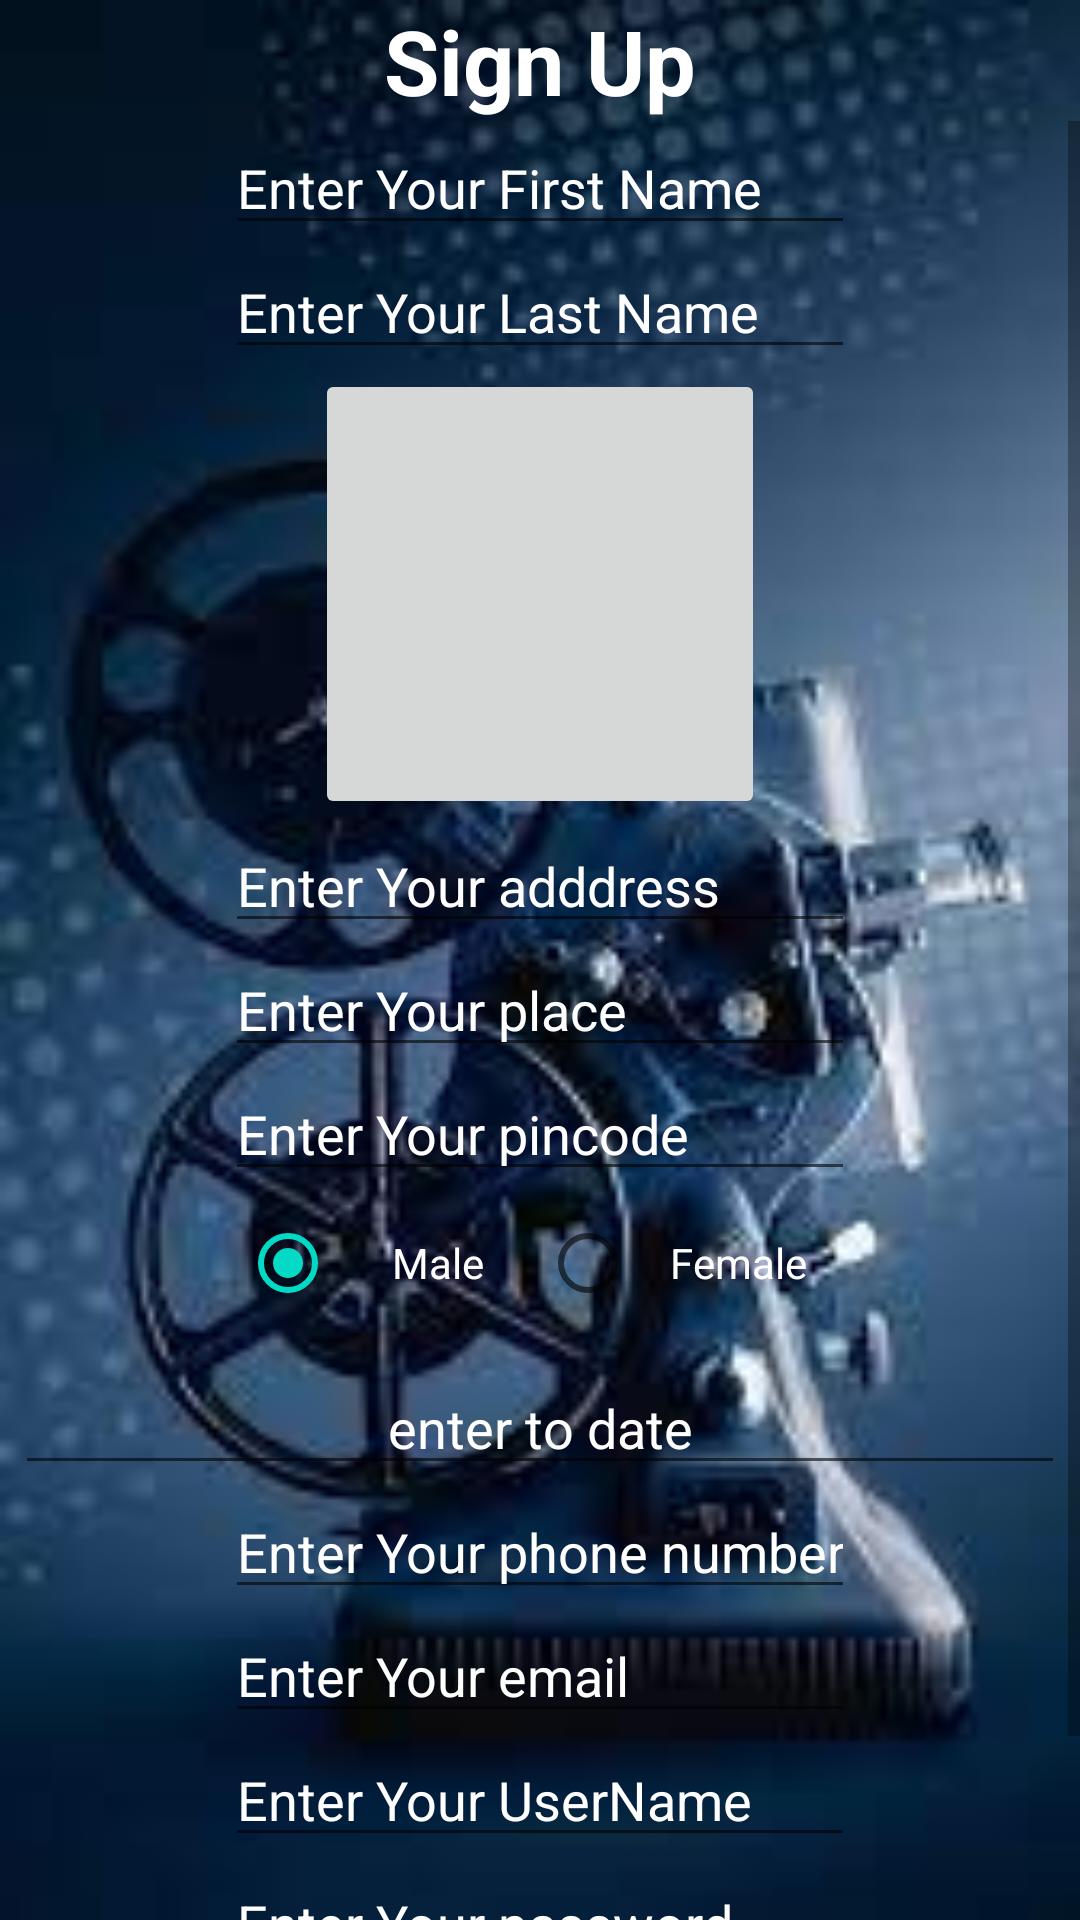

Reconstruct the res/layout file that produces this screen, plus the resources it refers to.
<!-- AndroidManifest.xml: application theme Theme.Filmindustry -->
<!-- res/layout/activity_signuphome.xml -->
<?xml version="1.0" encoding="utf-8"?>
<LinearLayout xmlns:android="http://schemas.android.com/apk/res/android"
    xmlns:app="http://schemas.android.com/apk/res-auto"
    xmlns:tools="http://schemas.android.com/tools"
    android:layout_width="match_parent"
    android:layout_height="match_parent"
    android:gravity="center"
    android:background="@drawable/img"
    android:orientation="vertical"
    tools:context=".Signuphome">

    <TextView
        android:id="@+id/textView3"
        android:layout_width="wrap_content"
        android:layout_height="wrap_content"
        android:text="Sign Up"
        android:textColor="@color/white"
        android:textColorHint="@color/white"
        android:textSize="30dp"
        android:textStyle="bold"
        tools:layout_editor_absoluteX="141dp"
        tools:layout_editor_absoluteY="158dp" />

    <ScrollView
        android:layout_width="match_parent"
        android:layout_height="match_parent">

        <LinearLayout
            android:layout_width="match_parent"
            android:layout_height="wrap_content"
            android:gravity="center"
            android:orientation="vertical" >

            <EditText
                android:id="@+id/firstname"
                android:layout_width="wrap_content"
                android:layout_height="wrap_content"
                android:ems="10"
                android:hint="Enter Your First Name"
                android:inputType="textPersonName"
                android:textColor="@color/white"
                android:textColorHint="@color/white"

                tools:layout_editor_absoluteX="90dp"
                tools:layout_editor_absoluteY="226dp" />

            <EditText
                android:id="@+id/lastname"
                android:layout_width="wrap_content"
                android:layout_height="wrap_content"
                android:ems="10"
                android:hint="Enter Your Last Name"
                android:inputType="textPersonName"
                android:textColor="@color/white"
                android:textColorHint="@color/white"
                tools:layout_editor_absoluteX="90dp"
                tools:layout_editor_absoluteY="324dp" />



            <ImageButton
                android:id="@+id/imageButton"
                android:layout_width="150dp"
                android:layout_height="150dp"
                />


            <EditText
                android:id="@+id/address"
                android:layout_width="wrap_content"
                android:layout_height="wrap_content"
                android:ems="10"
                android:hint="Enter Your adddress"
                android:inputType="textPostalAddress"
                android:textColor="@color/white"
                android:textColorHint="@color/white"

                tools:layout_editor_absoluteX="79dp"
                tools:layout_editor_absoluteY="402dp" />

            <EditText
                android:id="@+id/place"
                android:layout_width="wrap_content"
                android:layout_height="wrap_content"
                android:ems="10"
                android:hint="Enter Your place"
                android:inputType="textPersonName"
                android:textColor="@color/white"
                android:textColorHint="@color/white"

                tools:layout_editor_absoluteX="79dp"
                tools:layout_editor_absoluteY="402dp" />


            <EditText
                android:id="@+id/pincode"
                android:layout_width="wrap_content"
                android:layout_height="wrap_content"
                android:ems="10"
                android:hint="Enter Your pincode"
                android:inputType="number"
                android:textColor="@color/white"
                android:textColorHint="@color/white"

                tools:layout_editor_absoluteX="71dp"
                tools:layout_editor_absoluteY="553dp" />

            <RadioGroup
                android:layout_width="wrap_content"
                android:layout_height="wrap_content"
                android:orientation="horizontal">

                <RadioButton
                    android:id="@+id/male"
                    android:layout_width="100dp"
                    android:layout_height="wrap_content"
                    android:checked="true"
                    android:gravity="center"
                    android:text="Male"
                    android:textColor="@color/white"
                    android:textColorHint="@color/white" />

                <RadioButton
                    android:id="@+id/female"
                    android:layout_width="100dp"
                    android:layout_height="wrap_content"
                    android:gravity="center"
                    android:text="Female"
                    android:textColor="@color/white"
                    android:textColorHint="@color/white" />
            </RadioGroup>

            <EditText
                android:id="@+id/dob"
                android:layout_width="350dp"
                android:layout_height="40dp"

                android:ems="10"
                android:layout_marginTop="10dp"
                android:gravity="center"
                android:focusable="false"
                android:inputType="textPersonName"
                android:textColor="@color/white"
                android:textColorHint="@color/white"
                android:hint="enter to date"
                tools:layout_editor_absoluteX="81dp"
                tools:layout_editor_absoluteY="527dp" />

            <EditText
                android:id="@+id/phone"
                android:layout_width="wrap_content"
                android:layout_height="wrap_content"
                android:ems="10"
                android:hint="Enter Your phone number"
                android:inputType="number"
                android:textColor="@color/white"
                android:textColorHint="@color/white"

                tools:layout_editor_absoluteX="77dp"
                tools:layout_editor_absoluteY="597dp" />


            <EditText
                android:id="@+id/email"
                android:layout_width="wrap_content"
                android:layout_height="wrap_content"
                android:ems="10"
                android:hint="Enter Your email"
                android:inputType="textEmailAddress"
                android:textColor="@color/white"
                android:textColorHint="@color/white"
                tools:layout_editor_absoluteX="110dp"
                tools:layout_editor_absoluteY="192dp" />

            <EditText
                android:id="@+id/username"
                android:layout_width="wrap_content"
                android:layout_height="wrap_content"
                android:ems="10"
                android:hint="Enter Your UserName"
                android:inputType="textPersonName"
                android:textColor="@color/white"
                android:textColorHint="@color/white"

                tools:layout_editor_absoluteX="93dp"
                tools:layout_editor_absoluteY="301dp" />

            <EditText
                android:id="@+id/password"
                android:layout_width="wrap_content"
                android:layout_height="wrap_content"
                android:ems="10"
                android:hint="Enter Your password"
                android:inputType="textPassword"
                android:textColor="@color/white"
                android:textColorHint="@color/white"

                tools:layout_editor_absoluteX="79dp"
                tools:layout_editor_absoluteY="351dp" />


            <androidx.appcompat.widget.AppCompatButton
                android:id="@+id/registration"
                android:layout_width="wrap_content"
                android:layout_height="wrap_content"
                android:width="100dp"

                android:text="Submit" />

        </LinearLayout>


    </ScrollView>



</LinearLayout>
<!-- resources referenced by this layout -->
<resources>
  <color name="white">#FFFFFFFF</color>
  <!-- drawable img: jpeg bitmap (drawable-v24, 6878 bytes) -->
  <style name="Theme.Filmindustry" parent="Theme.MaterialComponents.DayNight.DarkActionBar">
          
          <item name="colorPrimary">@color/purple_500</item>
          <item name="colorPrimaryVariant">@color/purple_700</item>
          <item name="colorOnPrimary">@color/white</item>
          
          <item name="colorSecondary">@color/teal_200</item>
          <item name="colorSecondaryVariant">@color/teal_700</item>
          <item name="colorOnSecondary">@color/black</item>
          
          <item name="android:statusBarColor" tools:targetApi="l">?attr/colorPrimaryVariant</item>
          
      </style>
  <color name="purple_500">#070707</color>
  <color name="purple_700">#030304</color>
  <color name="teal_200">#FF03DAC5</color>
  <color name="teal_700">#FF018786</color>
  <color name="black">#FF000000</color>
</resources>
